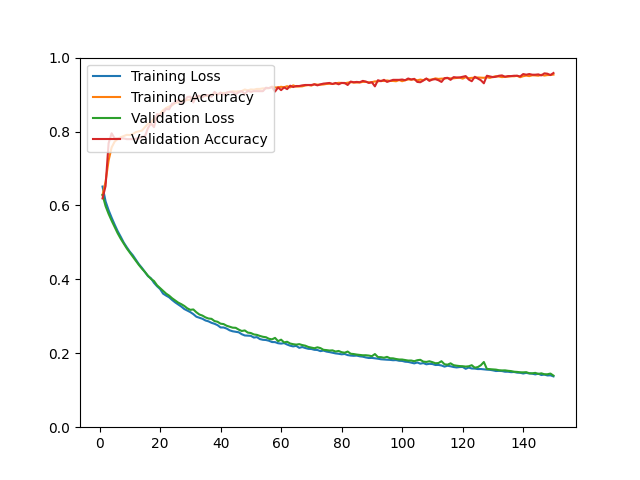

Values plotted in this chart, from the file beside it:
epoch, loss, acc, val_loss, val_acc
1, 0.6511, 0.6285, 0.6284, 0.6191
2, 0.6111, 0.6644, 0.5983, 0.6525
3, 0.5872, 0.7216, 0.5772, 0.7683
4, 0.5670, 0.7569, 0.5588, 0.7952
5, 0.5482, 0.7727, 0.5415, 0.7813
6, 0.5304, 0.7798, 0.5247, 0.7813
7, 0.5154, 0.7846, 0.5100, 0.7813
8, 0.4996, 0.7879, 0.4970, 0.7813
9, 0.4869, 0.7910, 0.4839, 0.7794
10, 0.4750, 0.7904, 0.4724, 0.7794
11, 0.4653, 0.7933, 0.4614, 0.7794
12, 0.4531, 0.7985, 0.4502, 0.7804
13, 0.4411, 0.8004, 0.4391, 0.7813
14, 0.4312, 0.8024, 0.4291, 0.7859
15, 0.4198, 0.8119, 0.4201, 0.7868
16, 0.4088, 0.8206, 0.4100, 0.8091
17, 0.4029, 0.8249, 0.4013, 0.8221
18, 0.3906, 0.8347, 0.3955, 0.8119
19, 0.3815, 0.8406, 0.3840, 0.8471
20, 0.3740, 0.8476, 0.3766, 0.8443
21, 0.3614, 0.8575, 0.3688, 0.8508
22, 0.3561, 0.8637, 0.3615, 0.8610
23, 0.3515, 0.8676, 0.3560, 0.8601
24, 0.3442, 0.8709, 0.3488, 0.8749
25, 0.3377, 0.8773, 0.3431, 0.8777
26, 0.3321, 0.8788, 0.3371, 0.8860
27, 0.3265, 0.8834, 0.3330, 0.8767
28, 0.3198, 0.8829, 0.3281, 0.8804
29, 0.3156, 0.8855, 0.3217, 0.8934
30, 0.3114, 0.8861, 0.3175, 0.8943
31, 0.3059, 0.8918, 0.3186, 0.8786
32, 0.2989, 0.8901, 0.3110, 0.8971
33, 0.2962, 0.8957, 0.3049, 0.8962
34, 0.2934, 0.8968, 0.3020, 0.8925
35, 0.2888, 0.8963, 0.2972, 0.8990
36, 0.2864, 0.8963, 0.2941, 0.8981
37, 0.2824, 0.8991, 0.2932, 0.8943
38, 0.2798, 0.9019, 0.2872, 0.9073
39, 0.2761, 0.9016, 0.2852, 0.8999
40, 0.2699, 0.9019, 0.2801, 0.9055
41, 0.2698, 0.9048, 0.2790, 0.8999
42, 0.2669, 0.9038, 0.2745, 0.9055
43, 0.2621, 0.9072, 0.2720, 0.9073
44, 0.2595, 0.9087, 0.2693, 0.9064
45, 0.2583, 0.9080, 0.2689, 0.9008
46, 0.2568, 0.9086, 0.2640, 0.9064
47, 0.2516, 0.9095, 0.2603, 0.9092
48, 0.2482, 0.9137, 0.2618, 0.9018
49, 0.2477, 0.9114, 0.2560, 0.9101
50, 0.2472, 0.9139, 0.2548, 0.9073
51, 0.2425, 0.9132, 0.2510, 0.9092
52, 0.2437, 0.9152, 0.2498, 0.9092
53, 0.2384, 0.9153, 0.2469, 0.9092
54, 0.2365, 0.9167, 0.2446, 0.9092
55, 0.2359, 0.9167, 0.2434, 0.9184
56, 0.2339, 0.9174, 0.2392, 0.9175
57, 0.2304, 0.9216, 0.2377, 0.9203
58, 0.2302, 0.9192, 0.2417, 0.9082
59, 0.2272, 0.9194, 0.2328, 0.9194
60, 0.2262, 0.9210, 0.2368, 0.9120
... 90 more rows
